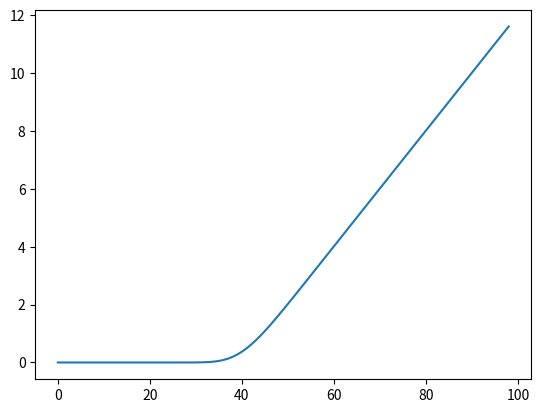

Generate this figure with matplotlib:
#Analytical solution for BS

import numpy as np
import pandas as pd
from math import *
import scipy.stats as si
import matplotlib.pyplot as plt
# def euro_vanilla_call(S, K, T, r, sigma):
    
#     #S: spot price
#     #K: strike price
#     #T: time to maturity
#     #r: interest rate
#     #sigma: volatility of underlying asset
    
#     d1 = (np.log(S / K) + (r + 0.5 * sigma ** 2) * T) / (sigma * np.sqrt(T))
#     d2 = (np.log(S / K) + (r - 0.5 * sigma ** 2) * T) / (sigma * np.sqrt(T))
    
#     call = (S * si.norm.cdf(d1, 0.0, 1.0) - K * np.exp(-r * T) * si.norm.cdf(d2, 0.0, 1.0))
    
#     return call

class BSAnalytical:
    def __init__(self, Smin, Smax, K, r, T, sigma, n_shares, n_time):
        self.Smin = Smin
        self.Smax = Smax
        self.K = K
        self.r = r
        self.T = T
        self.sigma = sigma
        self.N = n_shares
        self.M = n_time
        self.dt = (self.T/self.M)
        self.dS = (self.Smin + self.Smax)/self.N
        def vanila_call(Smin, Smax, K, r, T, dT, dS, N, M):
            prices = []
            for i in range(1,N):
                for j in range(1,M):
                    d1 = (np.log( (Smin + i*dS) / K) + (r + 0.5 * sigma ** 2) * (j*dT)) / (sigma * np.sqrt(j*dT))
                    d2 = (np.log( (Smin + i*dS) / K) + (r - 0.5 * sigma ** 2) * (j*dT)) / (sigma * np.sqrt((j*dT)))
                    call = ((Smin + i*dS) * si.norm.cdf(d1, 0.0, 1.0) - K * np.exp(-r * (j*dT) ) * si.norm.cdf(d2, 0.0, 1.0))
                prices.append(call)
            return prices
                    
            
        self.d1 = vanila_call(self.Smin, self.Smax, self.K, self.r, self.T, self.dt, self.dS, self.N, self.M)
if __name__ == '__main__':
    model = BSAnalytical(0,20,10,1,0.2,0.25, 100 , 1000)
    print(model.d1)
    plt.plot(model.d1)
    plt.show()

        